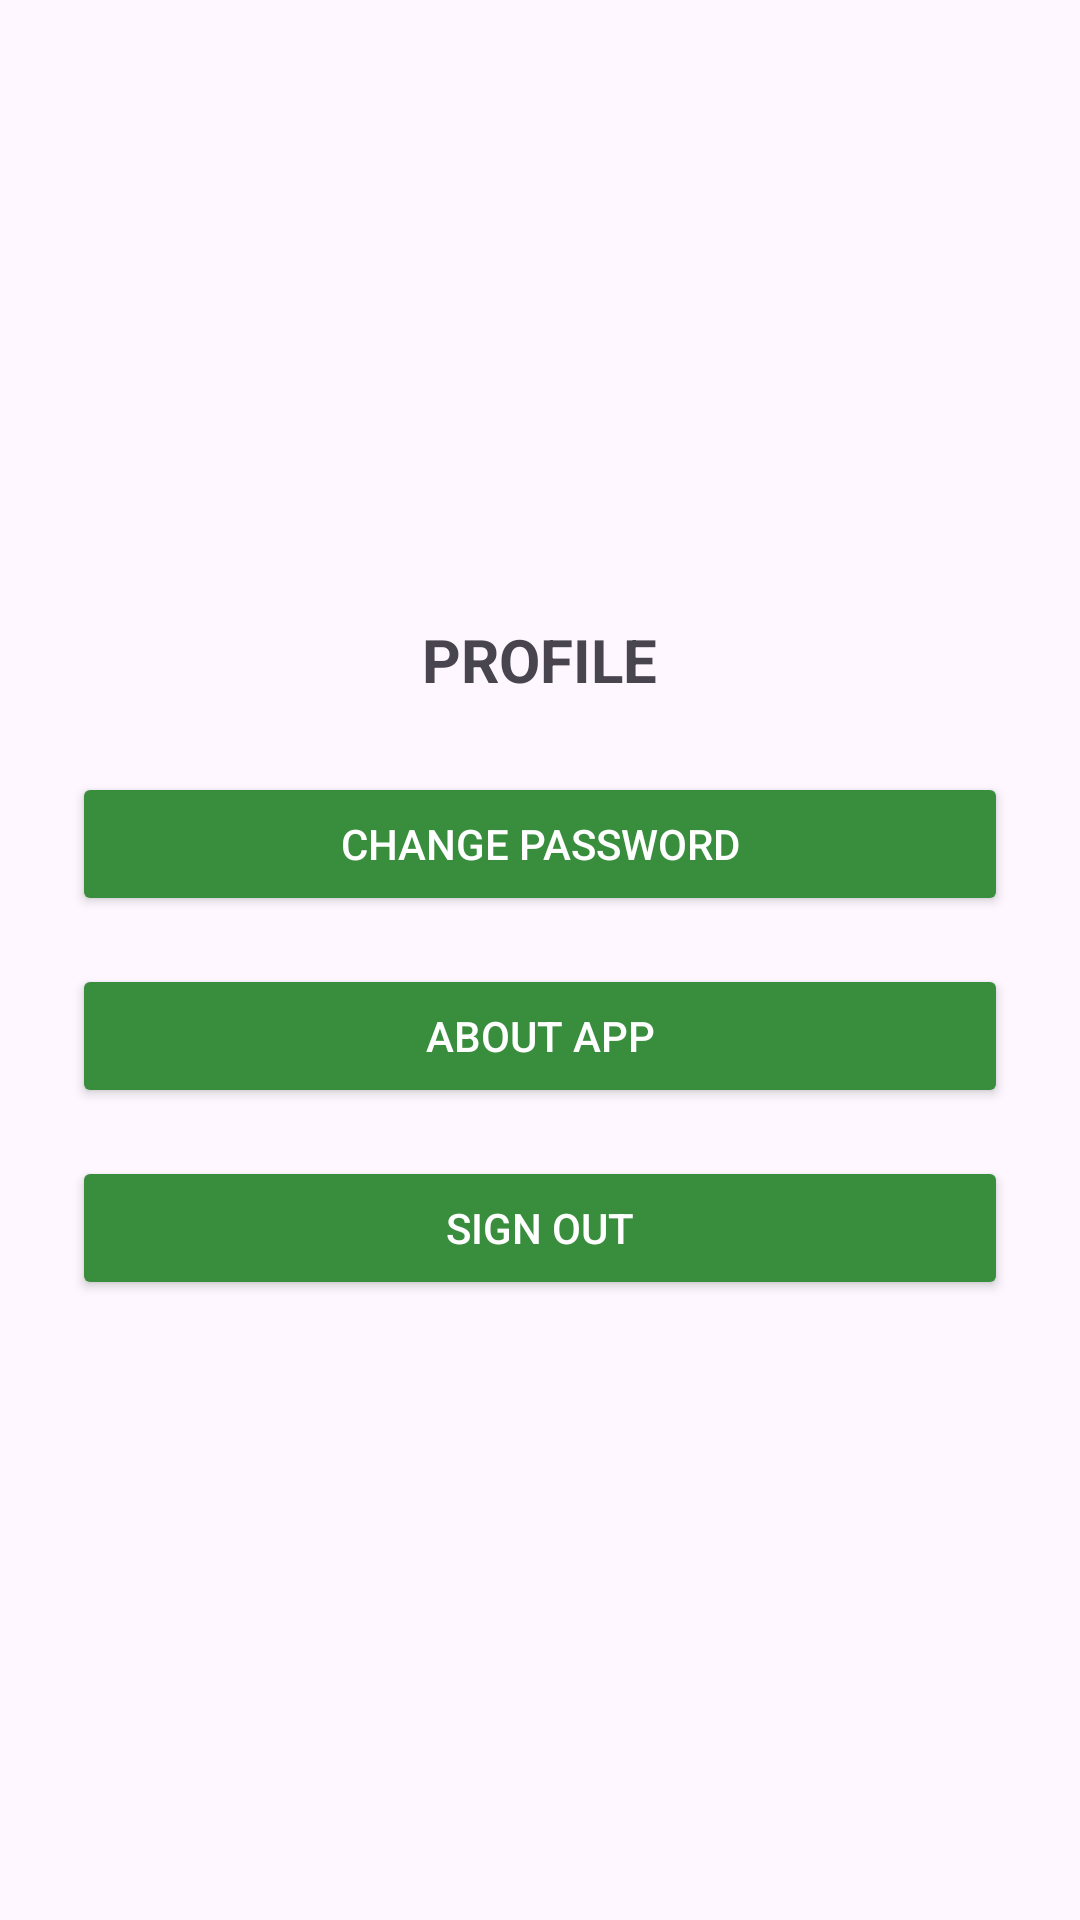

Produce the Android XML layout that renders to this screen, including the resource entries it uses.
<!-- AndroidManifest.xml: application theme Theme.Irakliplants1 -->
<!-- res/layout/fragment_profile.xml -->
<?xml version="1.0" encoding="utf-8"?>
<LinearLayout xmlns:android="http://schemas.android.com/apk/res/android"
    xmlns:tools="http://schemas.android.com/tools"
    android:id="@+id/profileLayout"
    android:layout_width="match_parent"
    android:layout_height="match_parent"
    android:orientation="vertical"
    android:gravity="center"
    android:padding="24dp"
    tools:context=".manu.manuprofile">

    <TextView
        android:id="@+id/fullNameTextView"
        android:layout_width="wrap_content"
        android:layout_height="wrap_content"
        android:text="PROFILE"
        android:textSize="20sp"
        android:textStyle="bold"
        android:layout_marginBottom="24dp" />

    <Button
        android:id="@+id/changePasswordButton"
        android:layout_width="match_parent"
        android:layout_height="wrap_content"
        android:text="Change Password"
        android:layout_marginBottom="16dp"
        android:backgroundTint="#388E3C"
        android:textColor="@android:color/white" />

    <Button
        android:id="@+id/aboutAppButton"
        android:layout_width="match_parent"
        android:layout_height="wrap_content"
        android:text="About App"
        android:layout_marginBottom="16dp"
        android:backgroundTint="#388E3C"
        android:textColor="@android:color/white" />

    <Button
        android:id="@+id/signOutButton"
        android:layout_width="match_parent"
        android:layout_height="wrap_content"
        android:text="Sign Out"
        android:backgroundTint="#388E3C"
        android:textColor="@android:color/white" />

</LinearLayout>
<!-- resources referenced by this layout -->
<resources>
  <style name="Theme.Irakliplants1" parent="Base.Theme.Irakliplants1" />
  <style name="Base.Theme.Irakliplants1" parent="Theme.Material3.DayNight.NoActionBar">
          
          
      </style>
</resources>
